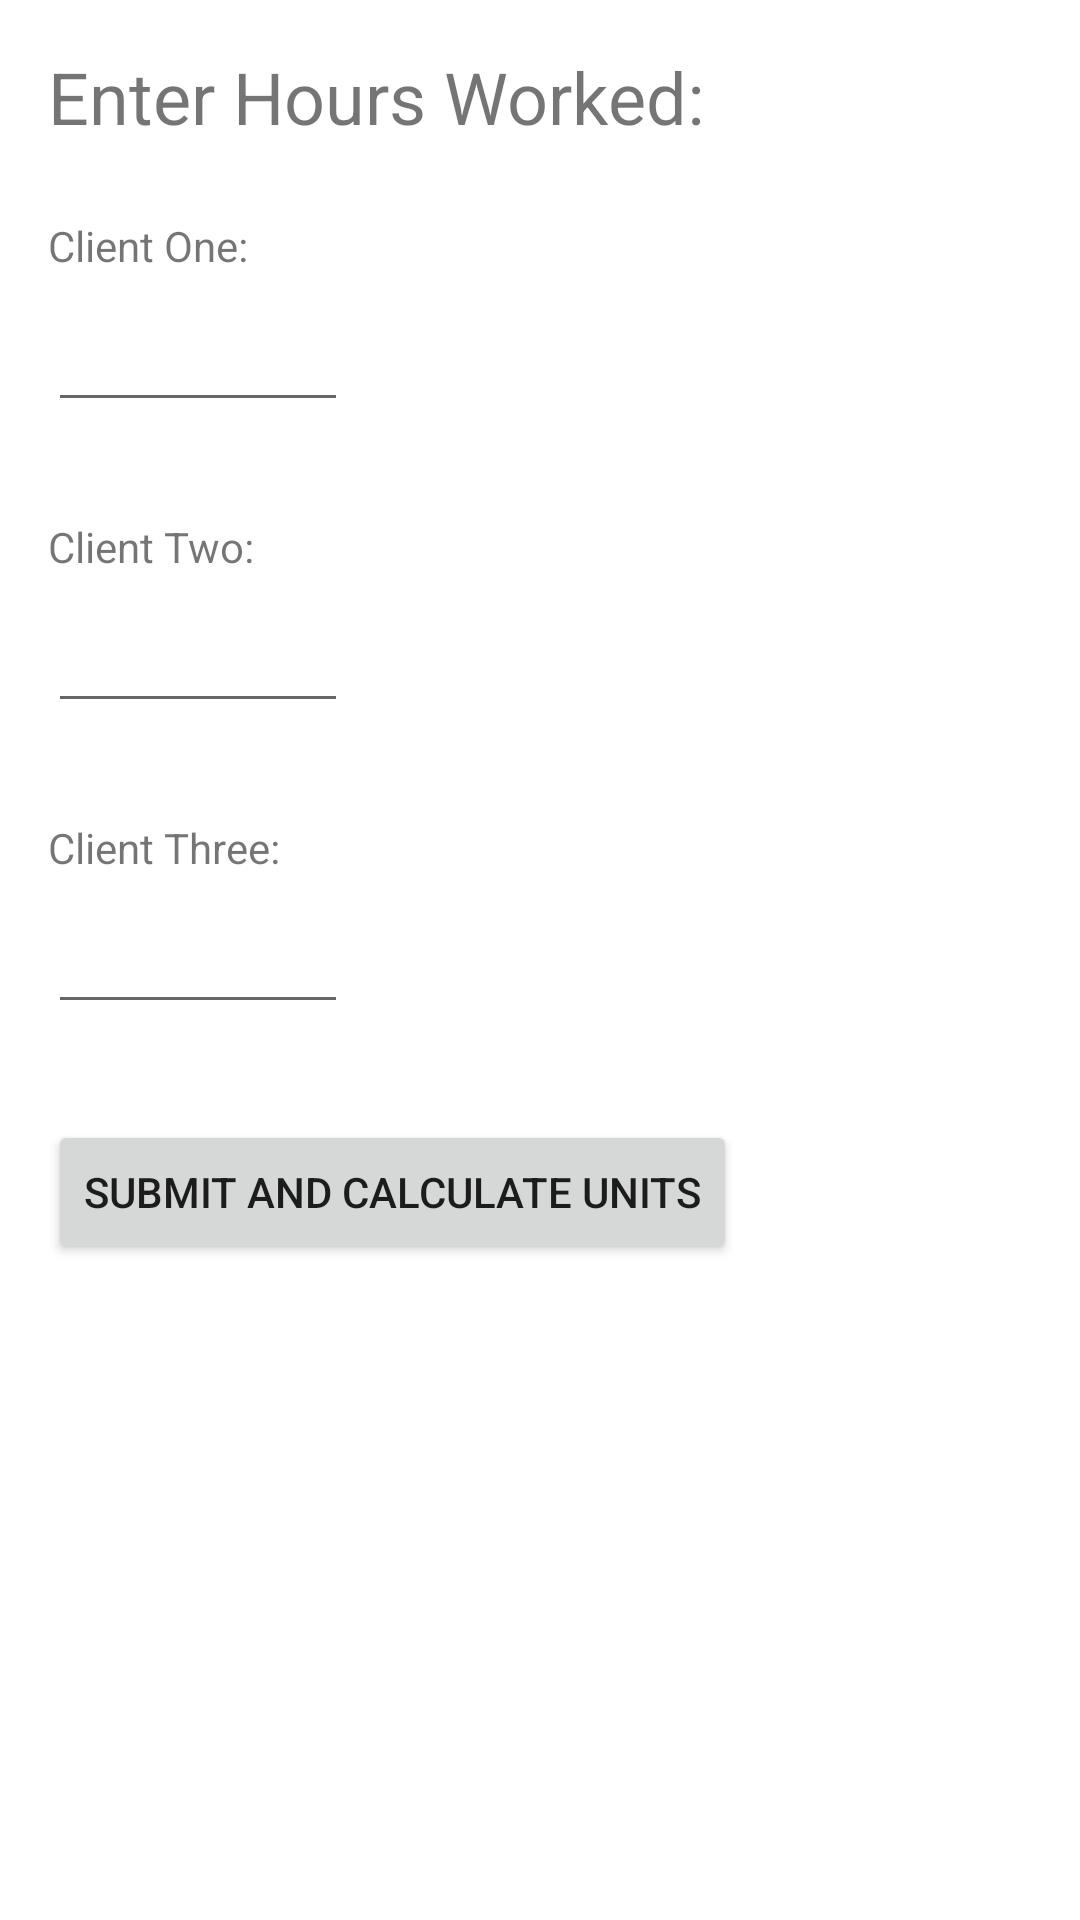

Android layout source for this screen:
<!-- AndroidManifest.xml: application theme Theme.HoursAndUnitsTracker -->
<!-- res/layout/activity_add_hours.xml -->
<?xml version="1.0" encoding="utf-8"?>
<androidx.constraintlayout.widget.ConstraintLayout xmlns:android="http://schemas.android.com/apk/res/android"
    xmlns:app="http://schemas.android.com/apk/res-auto"
    xmlns:tools="http://schemas.android.com/tools"
    android:layout_width="match_parent"
    android:layout_height="match_parent">

    <EditText
        android:id="@+id/client3HoursEditText"
        android:layout_width="100dp"
        android:layout_height="0dp"
        android:layout_marginStart="16dp"
        android:layout_marginTop="8dp"
        android:ems="10"
        android:inputType="numberDecimal"
        app:layout_constraintStart_toStartOf="parent"
        app:layout_constraintTop_toBottomOf="@+id/client3TextView" />

    <TextView
        android:id="@+id/client3TextView"
        android:layout_width="wrap_content"
        android:layout_height="wrap_content"
        android:layout_marginStart="16dp"
        android:layout_marginTop="32dp"
        android:text="Client Three:"
        app:layout_constraintStart_toStartOf="parent"
        app:layout_constraintTop_toBottomOf="@+id/client2HoursEditText" />

    <EditText
        android:id="@+id/client2HoursEditText"
        android:layout_width="100dp"
        android:layout_height="0dp"
        android:layout_marginStart="16dp"
        android:layout_marginTop="8dp"
        android:ems="10"
        android:inputType="numberDecimal"
        app:layout_constraintStart_toStartOf="parent"
        app:layout_constraintTop_toBottomOf="@+id/client2TextView" />

    <TextView
        android:id="@+id/client2TextView"
        android:layout_width="wrap_content"
        android:layout_height="wrap_content"
        android:layout_marginStart="16dp"
        android:layout_marginTop="32dp"
        android:text="Client Two:"
        app:layout_constraintStart_toStartOf="parent"
        app:layout_constraintTop_toBottomOf="@+id/client1HoursEditText" />

    <TextView
        android:id="@+id/enterHoursTextView"
        android:layout_width="wrap_content"
        android:layout_height="wrap_content"
        android:layout_marginStart="16dp"
        android:layout_marginTop="16dp"
        android:text="Enter Hours Worked:"
        android:textSize="24sp"
        app:layout_constraintStart_toStartOf="parent"
        app:layout_constraintTop_toTopOf="parent" />

    <EditText
        android:id="@+id/client1HoursEditText"
        android:layout_width="100dp"
        android:layout_height="0dp"
        android:layout_marginStart="16dp"
        android:layout_marginTop="8dp"
        android:ems="10"
        android:inputType="numberDecimal"
        app:layout_constraintStart_toStartOf="parent"
        app:layout_constraintTop_toBottomOf="@+id/client1TextView" />

    <Button
        android:id="@+id/submitButton"
        android:layout_width="wrap_content"
        android:layout_height="wrap_content"
        android:layout_marginStart="16dp"
        android:layout_marginTop="32dp"
        android:onClick="onClick"
        android:text="Submit and Calculate Units"
        app:layout_constraintStart_toStartOf="parent"
        app:layout_constraintTop_toBottomOf="@+id/client3HoursEditText" />

    <TextView
        android:id="@+id/client1TextView"
        android:layout_width="wrap_content"
        android:layout_height="wrap_content"
        android:layout_marginStart="16dp"
        android:layout_marginTop="24dp"
        android:text="Client One:"
        app:layout_constraintStart_toStartOf="parent"
        app:layout_constraintTop_toBottomOf="@+id/enterHoursTextView" />

</androidx.constraintlayout.widget.ConstraintLayout>
<!-- resources referenced by this layout -->
<resources>
  <style name="Theme.HoursAndUnitsTracker" parent="Theme.MaterialComponents.DayNight.DarkActionBar">
          
          <item name="colorPrimary">@color/purple_500</item>
          <item name="colorPrimaryVariant">@color/purple_700</item>
          <item name="colorOnPrimary">@color/white</item>
          
          <item name="colorSecondary">@color/teal_200</item>
          <item name="colorSecondaryVariant">@color/teal_700</item>
          <item name="colorOnSecondary">@color/black</item>
          
          <item name="android:statusBarColor" tools:targetApi="l">?attr/colorPrimaryVariant</item>
          
      </style>
  <!-- not gathered from this repository: default colours our renderer supplied (Android Studio template values) -->
  <color name="purple_500">#FF6200EE</color>
  <color name="purple_700">#FF3700B3</color>
  <color name="teal_200">#FF03DAC5</color>
  <color name="teal_700">#FF018786</color>
  <color name="black">#FF000000</color>
  <color name="white">#FFFFFFFF</color>
</resources>
